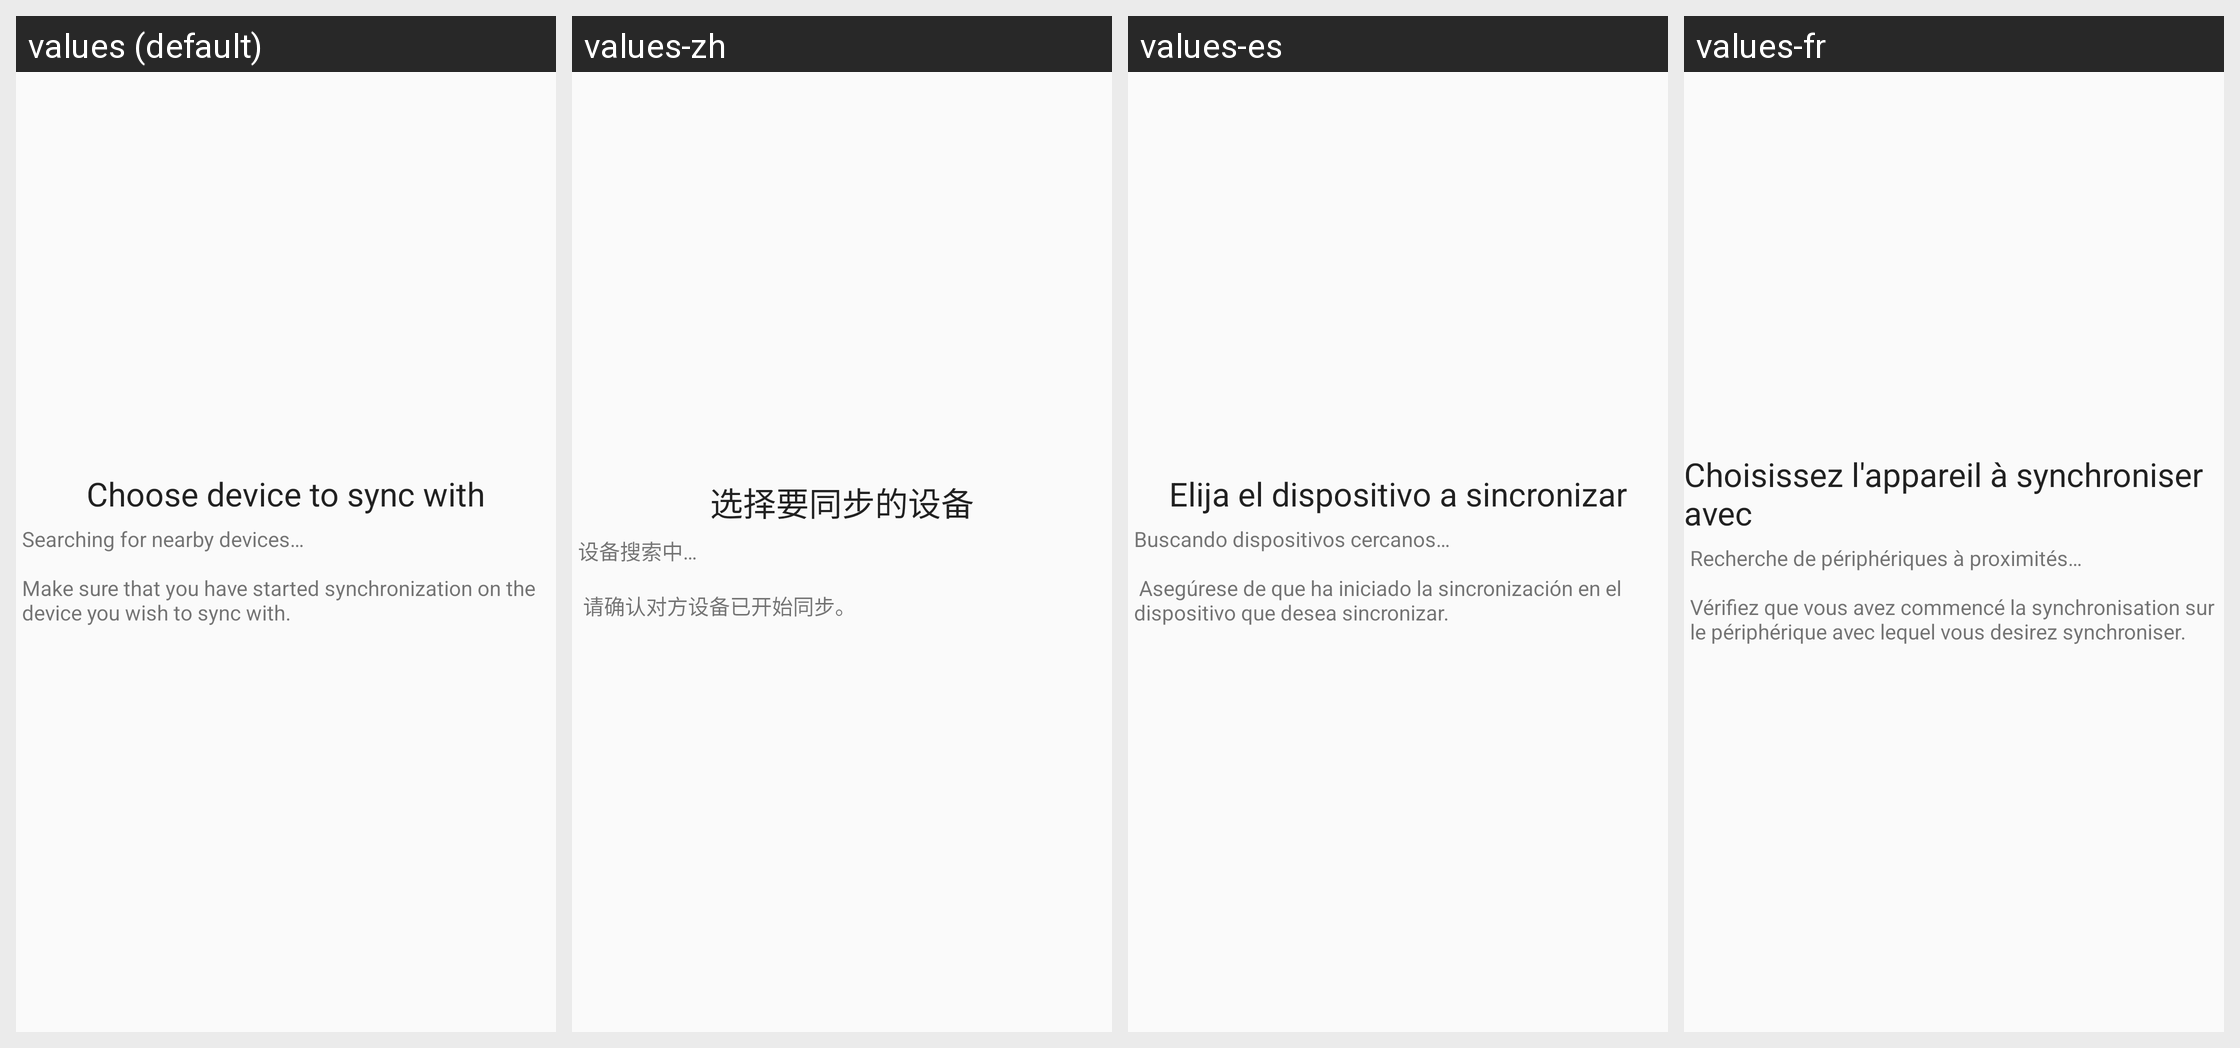

The same Android screen rendered under several of its app's locales, left to right. List the strings drawn on it with the default value and each locale's translation.
Android screen res/layout/choose_bluetooth_title.xml rendered under 4 locales, left to right: values (default), values-zh, values-es, values-fr. Device: Nexus 5 (rendered at 1080×1920; each locale shown at half size, 540×960, under a caption strip naming it); theme AppTheme.
Other locales in the repository, not shown: values-pt, values-ru, values-vi.
Strings drawn on this screen, with the default value and each locale's value (text and hints the layout hard-codes, and strings that could not be matched under every locale, appear in the picture but are not listed):

sync_choose_bluetooth_title
  values: Choose device to sync with
  values-zh: 选择要同步的设备
  values-es: Elija el dispositivo a sincronizar
  values-fr: Choisissez l'appareil à synchroniser avec

sync_searching_devices
  values: Searching for nearby devices…
      
      Make sure that you have started synchronization on the device you wish to sync with.
  values-zh: 设备搜索中…
      
       请确认对方设备已开始同步。
  values-es: Buscando dispositivos cercanos… 
      
       Asegúrese de que ha iniciado la sincronización en el dispositivo que desea sincronizar.
  values-fr: Recherche de périphériques à proximités…
      
      Vérifiez que vous avez commencé la synchronisation sur le périphérique avec lequel vous desirez synchroniser.
